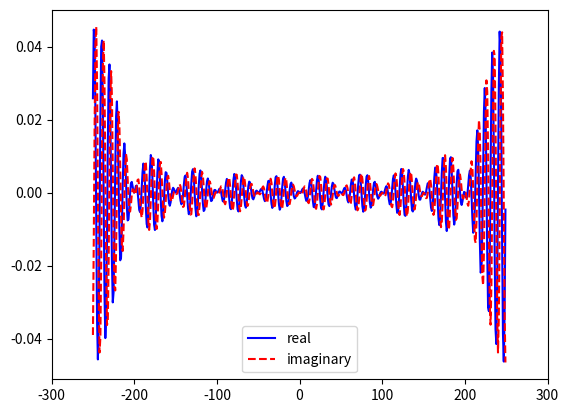

The matplotlib source for this figure:
import matplotlib.pyplot as plt
import numpy as np


t = np.arange(-250,250)
n = np.zeros((500,), dtype=complex) #n is array and type is complex
n[50:60] = 2 + 4*np.exp(1j*5/4*np.pi) - 3*np.exp(1j*(-np.pi)/2) + 3*np.exp(1j*np.pi*(-0.25)) #x(t) signal
s = np.fft.ifft(n)


plt.plot(t, s.real, 'b-', t, s.imag, 'r--') #real is straight line, imaginary is dashed line
plt.legend(('real', 'imaginary'))	#lines information
plt.axis(xmin=-300, xmax=300)    	#limit x_axis from -300 to 300
plt.show()